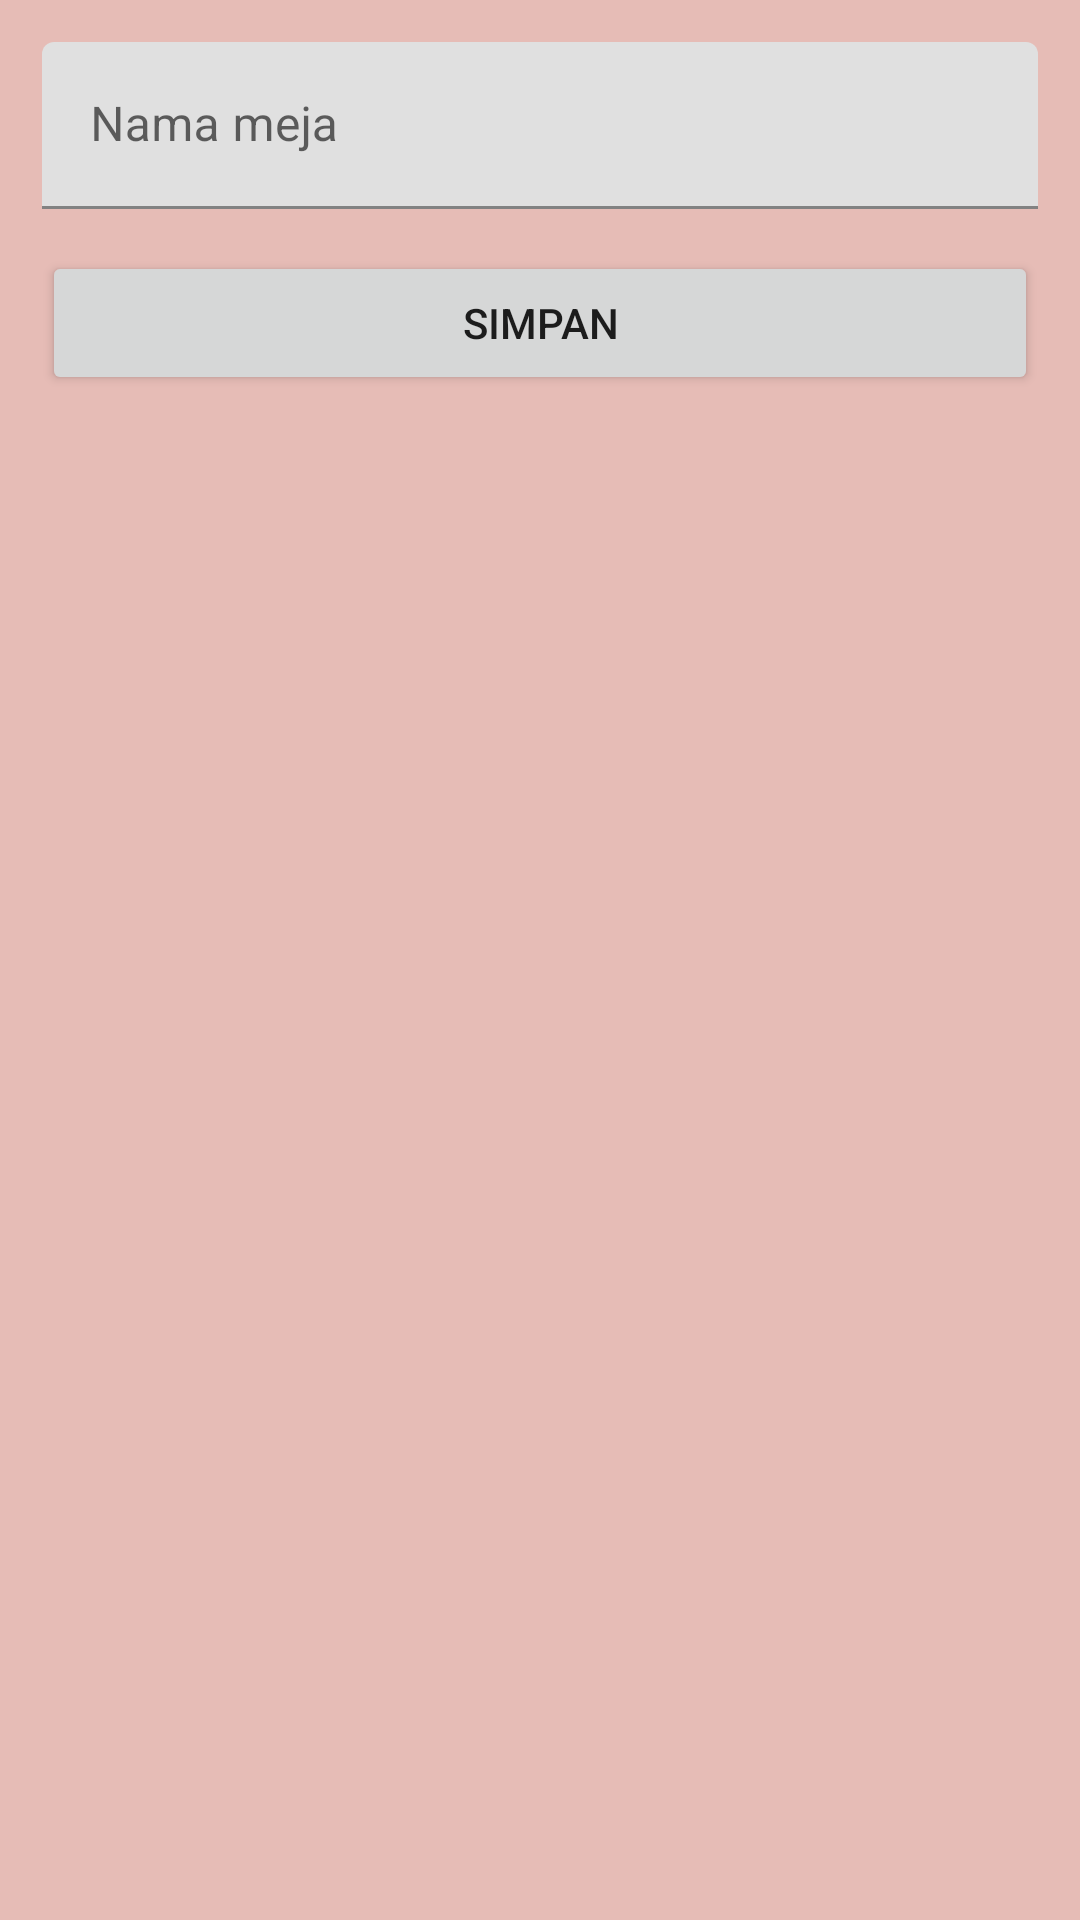

Write the Android layout XML for this screen, with the resource values it uses.
<!-- AndroidManifest.xml: application theme Theme.UKLKasirr -->
<!-- res/layout/activity_meja.xml -->
<?xml version="1.0" encoding="utf-8"?>
<LinearLayout
xmlns:android="http://schemas.android.com/apk/res/android"
xmlns:app="http://schemas.android.com/apk/res-auto"
xmlns:tools="http://schemas.android.com/tools"
android:layout_width="match_parent"
android:layout_height="match_parent"
android:orientation="vertical"
android:padding="14dp"
android:background="@color/pink_muda"
tools:context=".UserActivity">



<com.google.android.material.textfield.TextInputLayout
    android:layout_width="match_parent"
    android:layout_height="wrap_content"
    android:layout_marginBottom="14dp">

    <EditText
        android:id="@+id/namaMeja"
        android:layout_width="match_parent"
        android:layout_height="wrap_content"
        android:inputType="textPersonName"
        android:hint="Nama meja"/>

</com.google.android.material.textfield.TextInputLayout>


<Button
    android:id="@+id/btn_saveMeja"
    android:layout_width="match_parent"
    android:layout_height="wrap_content"
    android:text="Simpan" />


</LinearLayout>
<!-- resources referenced by this layout -->
<resources>
  <color name="pink_muda">#E6BCB6</color>
  <style name="Theme.UKLKasirr" parent="Theme.MaterialComponents.DayNight.DarkActionBar">
          
          <item name="colorPrimary">@color/pink_tua</item>
          <item name="colorPrimaryVariant">@color/purple_700</item>
          <item name="colorOnPrimary">@color/white</item>
          
          <item name="colorSecondary">@color/pink_tua</item>
          <item name="colorSecondaryVariant">@color/teal_700</item>
          <item name="colorOnSecondary">@color/white</item>
          
          <item name="android:statusBarColor">?attr/colorPrimaryVariant</item>
          
      </style>
  <color name="pink_tua">#C88B85</color>
  <color name="purple_700">#FF3700B3</color>
  <color name="white">#FFFFFFFF</color>
  <color name="teal_700">#FF018786</color>
</resources>
